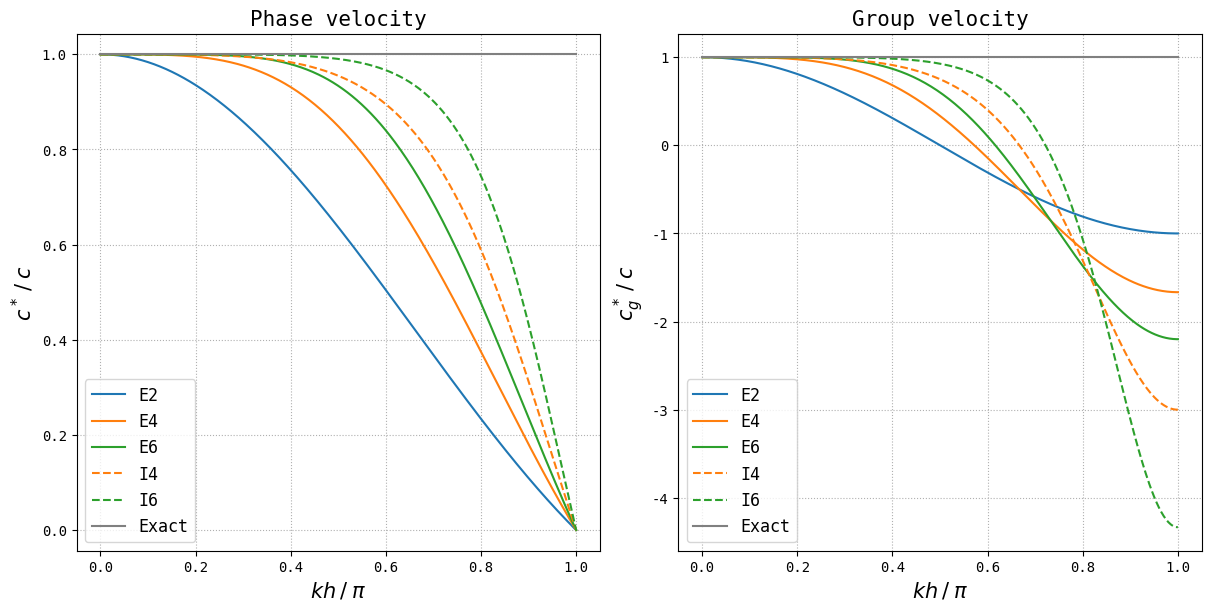

The script that saved this image:
import numpy as np
import matplotlib.pyplot as plt
from scipy.fft import fft, fftshift
from scipy.linalg import eig
from numpy import pi, sqrt, exp, cos, sin

ftSz1, ftSz2, ftSz3 = 20, 15, 12
plt.rcParams["text.usetex"] = False
plt.rcParams['font.family'] = 'monospace'


def fourier():
    U = 1.
    L = 1.
    N = 128
    h = L / N
    sigma = np.array([L / 4., L / 16.])

    j = np.linspace(-N // 2, (N - 1) // 2, N)
    x = np.linspace(-L / 2, L / 2 - h, N)
    k = 2 * pi * j / L

    f_list = U * np.array([exp(-(x / s) ** 2) for s in sigma])
    u_analytic = U * sqrt(np.pi) * np.array([s * exp(-(k * s) ** 2 / 4) for s in sigma])
    u_fft = np.array([np.abs(fftshift(fft(f))) / N for f in f_list])

    fig, axs = plt.subplots(2, 1, figsize=(10, 6), constrained_layout=True, sharex="all")

    # for u_analytic, u_fft, ratio in zip(u_analytic_list, u_fft_list, [4., 16.]):
    axs[0].plot(j, u_analytic[0], "-", lw=3, label='Analytical', alpha=0.85)
    axs[0].plot(j, u_fft[0], ls="", marker="x", label='Numerical')
    axs[1].plot(j, u_analytic[1], "-", lw=3, label='Analytical', alpha=0.85)
    axs[1].plot(j, u_fft[1], ls="", marker="x", label='Numerical')

    for ax, ratio in zip(axs, [4., 16.]):
        ax.set_ylim([1.5e-20, 5.])
        ax.set_yscale("log")
        ax.legend(fontsize=ftSz2)
        ax.grid(ls=':')
        ax.set_ylabel(r"$L/\sigma = {:.0f}$".format(ratio), fontsize=ftSz2)

    axs[1].set_xlabel("Index j", fontsize=ftSz2)

    plt.show()


def fourier_packet():
    U, L = 1., 1.
    N = 128
    h = L / N
    s = L / 16.

    j = np.linspace(-N // 2, (N - 1) // 2, N)
    x = np.linspace(-L / 2, L / 2 - h, N)
    k = 2 * pi * j / L
    kp = 2 * pi / L * 16

    f = U * cos(kp * x) * exp(-(x / s) ** 2)
    u_analytic = U / 2. * sqrt(np.pi) * s * exp(-((k - kp) * s) ** 2 / 4)
    u_analytic += U / 2. * sqrt(np.pi) * s * exp(-((k + kp) * s) ** 2 / 4)
    u_fft = np.abs(fftshift(fft(f))) / N

    fig, ax = plt.subplots(1, 1, figsize=(10, 6), constrained_layout=True)

    # for u_analytic, u_fft, ratio in zip(u_analytic_list, u_fft_list, [4., 16.]):
    ax.plot(j, u_analytic, "-", lw=3, label='Analytical FT', alpha=0.85)
    ax.plot(j, u_fft, ls="", marker="x", label='Numerical FFT')

    ax.vlines(-16, 1e-20, 1e5, color='k', ls='--', alpha=0.5)
    ax.vlines(16, 1e-20, 1e5, color='k', ls='--', alpha=0.5, label='Cosine peaks')

    ax.set_ylim([1.5e-20, 5.])
    ax.set_yscale("log")
    ax.legend(fontsize=ftSz2)
    ax.grid(ls=':')
    ax.set_ylabel("Amplitude", fontsize=ftSz2)
    ax.set_xlabel("Index j", fontsize=ftSz2)

    plt.show()


def dispersion():
    fig, axs = plt.subplots(1, 2, figsize=(12, 6), constrained_layout=True, sharex='all')
    n_plot = 400

    x = np.linspace(0, pi, n_plot)
    E2 = sin(x)
    E4 = 4. / 3. * sin(x) - 1. / 6. * sin(2 * x)
    E6 = (45. * sin(x) - 9. * sin(2 * x) + sin(3 * x)) / 30.
    I4 = (3. * sin(x)) / (2. + cos(x))
    I6 = (28. * sin(x) + sin(2. * x)) / (18. + 12 * cos(x))
    axs[0].plot(x / pi, np.divide(E2, x, out=np.ones_like(x), where=x!=0), label='E2', color='C0')
    axs[0].plot(x / pi, np.divide(E4, x, out=np.ones_like(x), where=x!=0), label='E4', color='C1')
    axs[0].plot(x / pi, np.divide(E6, x, out=np.ones_like(x), where=x!=0), label='E6', color='C2')
    axs[0].plot(x / pi, np.divide(I4, x, out=np.ones_like(x), where=x!=0), label='I4', color='C1', ls='--')
    axs[0].plot(x / pi, np.divide(I6, x, out=np.ones_like(x), where=x!=0), label='I6', color='C2', ls='--')
    axs[0].plot(x / pi, np.ones_like(x), label='Exact', color='grey')

    E2 = cos(x)
    E4 = (4. * cos(x) - cos(2 * x)) / 3.
    E6 = (15. * cos(x) - 6. * cos(2 * x) + cos(3 * x)) / 10.
    I4 = 3. * (1 + 2. * cos(x)) / ((2. + cos(x)) ** 2)
    I6 = 1. / 3. * ((28 * sin(x) + sin(2 * x)) * sin(x) + (3 + 2 * cos(x)) * (14 * cos(x) + cos(2 * x))) / (
            (3 + 2 * cos(x)) ** 2)
    axs[1].plot(x / pi, E2, label='E2', color='C0')
    axs[1].plot(x / pi, E4, label='E4', color='C1')
    axs[1].plot(x / pi, E6, label='E6', color='C2')
    axs[1].plot(x / pi, I4, label='I4', color='C1', ls='--')
    axs[1].plot(x / pi, I6, label='I6', color='C2', ls='--')
    axs[1].plot(x / pi, np.ones_like(x), label='Exact', color='grey')

    axs[0].set_title("Phase velocity", fontsize=ftSz2)
    axs[0].set_xlabel(r"$kh \: / \: \pi$", fontsize=ftSz2)
    axs[0].set_ylabel(r"$c^* \: / \: c$", fontsize=ftSz2)
    axs[0].set_aspect("equal", "datalim")

    axs[1].set_title("Group velocity", fontsize=ftSz2)
    axs[1].set_xlabel(r"$kh\: / \: \pi$", fontsize=ftSz2)
    axs[1].set_ylabel(r"$c_g^* \: / \: c$", fontsize=ftSz2)
    for ax in axs:
        ax.grid(ls=':')
        ax.legend(fontsize=ftSz3)

    plt.show()


def stability():
    N = 10
    A = np.zeros((N, N))
    A += np.diag(np.ones(N - 1), 1)
    A -= np.diag(np.ones(N - 1), -1)
    A[0, -1] = -1
    A[-1, 0] = 1
    A *= -1 / 2

    print(A)

    j = np.linspace(0, N - 1, N)
    lambda_exact = -1j * np.sin(2 * pi * j / N)
    lambda_num = eig(A, left=False, right=False)

    print(lambda_exact)
    print(lambda_num)

    fig, ax = plt.subplots(1, 1, figsize=(10, 6), constrained_layout=True)
    ax.plot(np.real(lambda_num), np.imag(lambda_num), 'o', label='Numerical')
    ax.plot(np.real(lambda_exact), np.imag(lambda_exact), '.', label='Analytic')

    ax.set_aspect('equal', 'datalim')
    ax.grid(ls=':')
    ax.legend()
    plt.show()
    return


if __name__ == "__main__":
    # fourier()
    # fourier_packet()
    dispersion()
    # stability()
